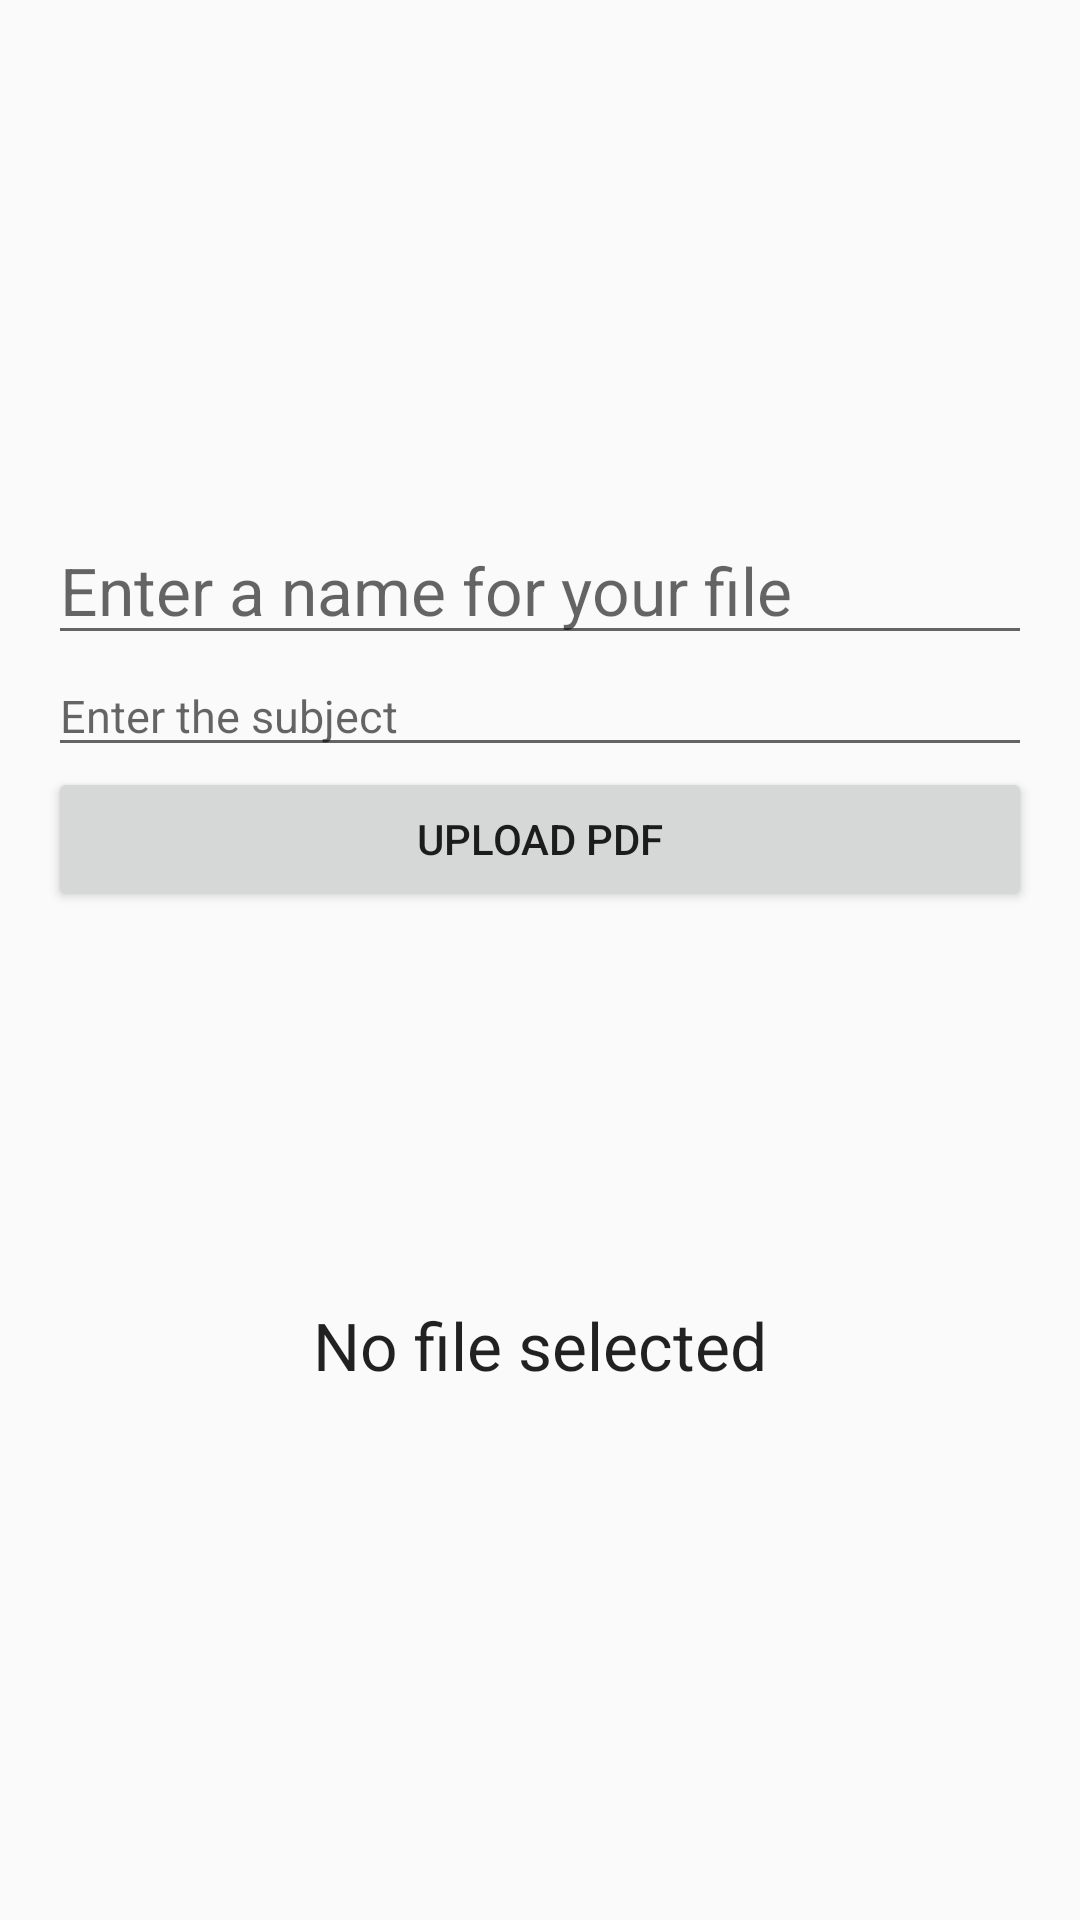

Write the Android layout XML for this screen, with the resource values it uses.
<!-- AndroidManifest.xml: application theme AppTheme -->
<!-- res/layout/fragment_blank.xml -->
<LinearLayout xmlns:android="http://schemas.android.com/apk/res/android"
    xmlns:tools="http://schemas.android.com/tools"
    android:layout_width="match_parent"
    android:layout_height="wrap_content"
    tools:context="com.example.android.myapplication.BlankFragment"
    android:padding="16dp"
    android:orientation="vertical">

    <EditText
        android:id="@+id/editTextFileName"
        android:layout_width="match_parent"
        android:layout_height="wrap_content"
        android:hint="Enter a name for your file"
        android:textAppearance="@style/Base.TextAppearance.AppCompat.Large"
        android:layout_marginTop="156dp" />

    <EditText
        android:id="@+id/editTextFileName2"
        android:layout_width="match_parent"
        android:layout_height="wrap_content"
        android:hint="Enter the subject"
        android:textSize="15sp"
        />

    <Button
        android:id="@+id/buttonUploadFile"
        android:layout_width="match_parent"
        android:layout_height="wrap_content"
        android:text="Upload PDF"
        android:layout_below="@+id/editTextFileName"

       />

    <LinearLayout
        android:paddingTop="130dp"
        android:layout_width="match_parent"
        android:layout_height="wrap_content"
        android:layout_alignParentBottom="true"
        android:orientation="vertical">


        <ProgressBar
            android:id="@+id/progressbar"
            android:layout_width="wrap_content"
            android:layout_height="wrap_content"
            android:layout_gravity="center_horizontal"
            android:visibility="gone" />

        <TextView
            android:id="@+id/textViewStatus"
            android:layout_width="match_parent"
            android:layout_height="wrap_content"
            android:text="No file selected"
            android:textAlignment="center"
            android:textAppearance="@style/Base.TextAppearance.AppCompat.Large" />

        <TextView
            android:id="@+id/textViewUploads"
            android:layout_width="match_parent"
            android:layout_height="wrap_content"
            android:padding="10dp"
            android:text="View Uploads"
            android:visibility="gone"
            android:textAlignment="center"
            android:textAppearance="@style/Base.TextAppearance.AppCompat.Large"
            android:textColor="@color/colorPrimaryDark" />

    </LinearLayout>


</LinearLayout>
<!-- resources referenced by this layout -->
<resources>
  <color name="colorPrimaryDark">#303F9F</color>
  <style name="AppTheme" parent="Theme.AppCompat.Light.DarkActionBar">
          
          <item name="colorPrimary">@color/colorPrimary</item>
          <item name="colorPrimaryDark">@color/purple</item>
          <item name="colorAccent">@color/colorAccent</item>
      </style>
  <color name="colorPrimary">#323a69</color>
  <color name="purple">#323a69</color>
  <color name="colorAccent">#c13062</color>
</resources>
